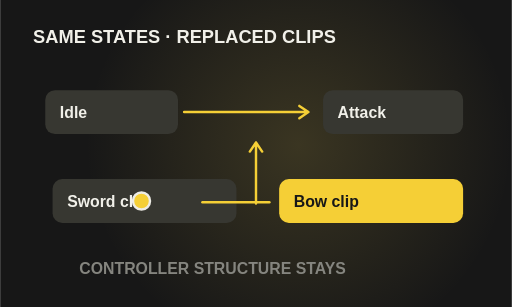
t = 0.00 s
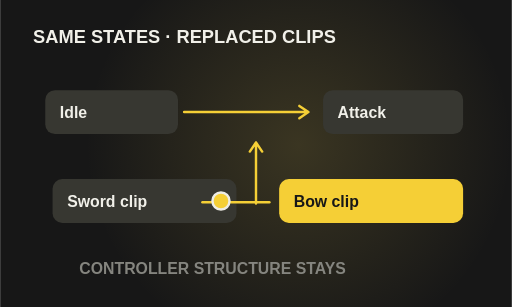
t = 1.25 s
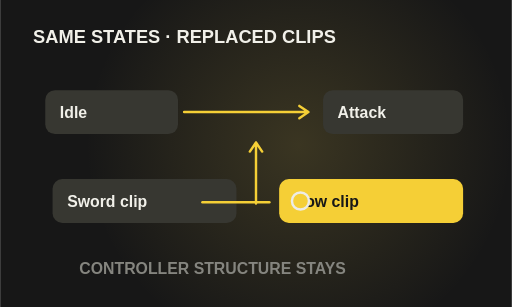
t = 2.50 s
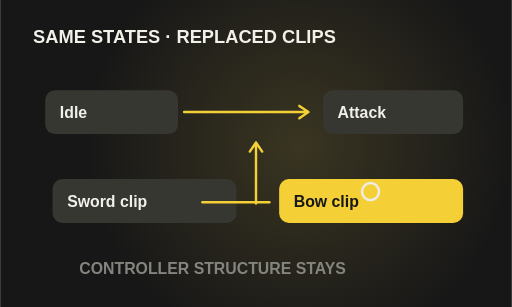
t = 3.75 s

The animated SVG that drew these frames (rendered in a browser with its animation timeline set to each time). Animation: 1 SMIL element (animateMotion=1); one cycle of 5.00 s, repeats indefinitely.

<svg xmlns="http://www.w3.org/2000/svg" class="article-cover" viewBox="0 0 420 252" role="img" aria-label="애니메이터 오버라이드 컨트롤러 개념 도식"><title>애니메이터 오버라이드 컨트롤러 개별 기술 일러스트</title><defs><radialGradient id="cover-animator-override-glow"><stop stop-color="hsl(48 86% 65%)" stop-opacity=".16"/><stop offset="1" stop-color="hsl(48 86% 65%)" stop-opacity="0"/></radialGradient><radialGradient id="cover-animator-override-orb" cx="30%" cy="24%"><stop stop-color="#fff7d6"/><stop offset=".42" stop-color="hsl(48 86% 65%)"/><stop offset="1" stop-color="#46390d"/></radialGradient></defs><rect width="420" height="252" fill="#171717"/><circle cx="245" cy="119" r="175" fill="url(#cover-animator-override-glow)"/><g class="technical-scene" data-scene="animator-override"><text x="27" y="35" fill="#f1f0e9" font-family="Wanted Sans,Arial,sans-serif" font-size="15" font-weight="600">SAME STATES · REPLACED CLIPS</text><rect x="37" y="74" width="109" height="36" rx="8" fill="#373731"/><text x="49" y="97" fill="#f1f0e9" font-family="Wanted Sans,Arial,sans-serif" font-size="13" font-weight="600">Idle</text><path d="M151 92L253 92M245.5719794658129 97.08178226055531L253 92L245.5719794658129 86.91821773944469" fill="none" stroke="#f5cf36" stroke-width="2" stroke-linecap="round" stroke-linejoin="round"/><rect x="265" y="74" width="115" height="36" rx="8" fill="#373731"/><text x="277" y="97" fill="#f1f0e9" font-family="Wanted Sans,Arial,sans-serif" font-size="13" font-weight="600">Attack</text><rect x="43" y="147" width="151" height="36" rx="8" fill="#373731"/><text x="55" y="170" fill="#f1f0e9" font-family="Wanted Sans,Arial,sans-serif" font-size="13" font-weight="600">Sword clip</text><rect x="229" y="147" width="151" height="36" rx="8" fill="#f5cf36"/><text x="241" y="170" fill="#171717" font-family="Wanted Sans,Arial,sans-serif" font-size="13" font-weight="600">Bow clip</text><path d="M210 167L210 117M215.08178226055531 124.42802053418711L210 117L204.91821773944469 124.42802053418711" fill="none" stroke="#f5cf36" stroke-width="2" stroke-linecap="round" stroke-linejoin="round"/><path d="M166 166H221" fill="none" stroke="#f5cf36" stroke-width="2" stroke-linecap="round" stroke-linejoin="round"/><text x="65" y="225" fill="#85857f" font-family="Wanted Sans,Arial,sans-serif" font-size="13" font-weight="600">CONTROLLER STRUCTURE STAYS</text><circle r="7" fill="#f5cf36" stroke="#edece5" stroke-width="2"><animateMotion path="M116 165L304 165L304 92" dur="5s" repeatCount="indefinite"/></circle></g></svg>
